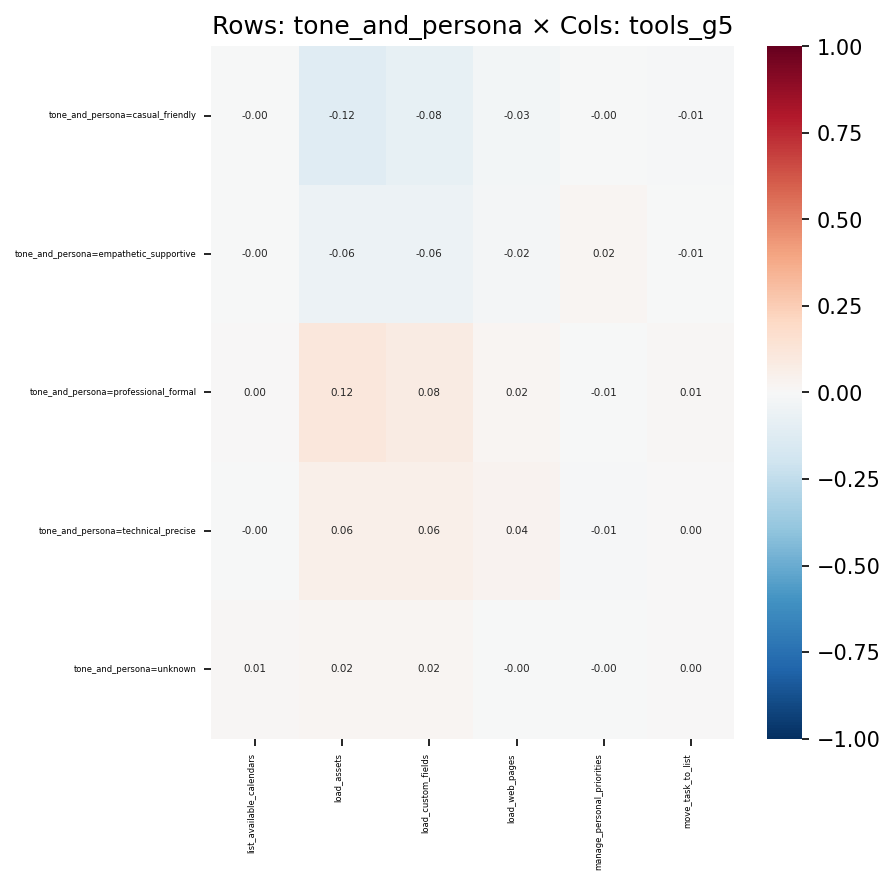

Data behind this chart, as committed beside it:
, list_available_calendars, load_assets, load_custom_fields, load_web_pages, manage_personal_priorities, move_task_to_list
tone_and_persona=casual_friendly, -0.002418, -0.1206, -0.08437, -0.02505, -0.0004458, -0.009137
tone_and_persona=empathetic_supportive, -0.001232, -0.05963, -0.06128, -0.02066, 0.02322, -0.007115
tone_and_persona=professional_formal, 0.001656, 0.1169, 0.08365, 0.01891, -0.005419, 0.01017
tone_and_persona=technical_precise, -0.001634, 0.05589, 0.05707, 0.03606, -0.01494, 0.004403
tone_and_persona=unknown, 0.009121, 0.01927, 0.01859, -0.003408, -0.004266, 0.002343
